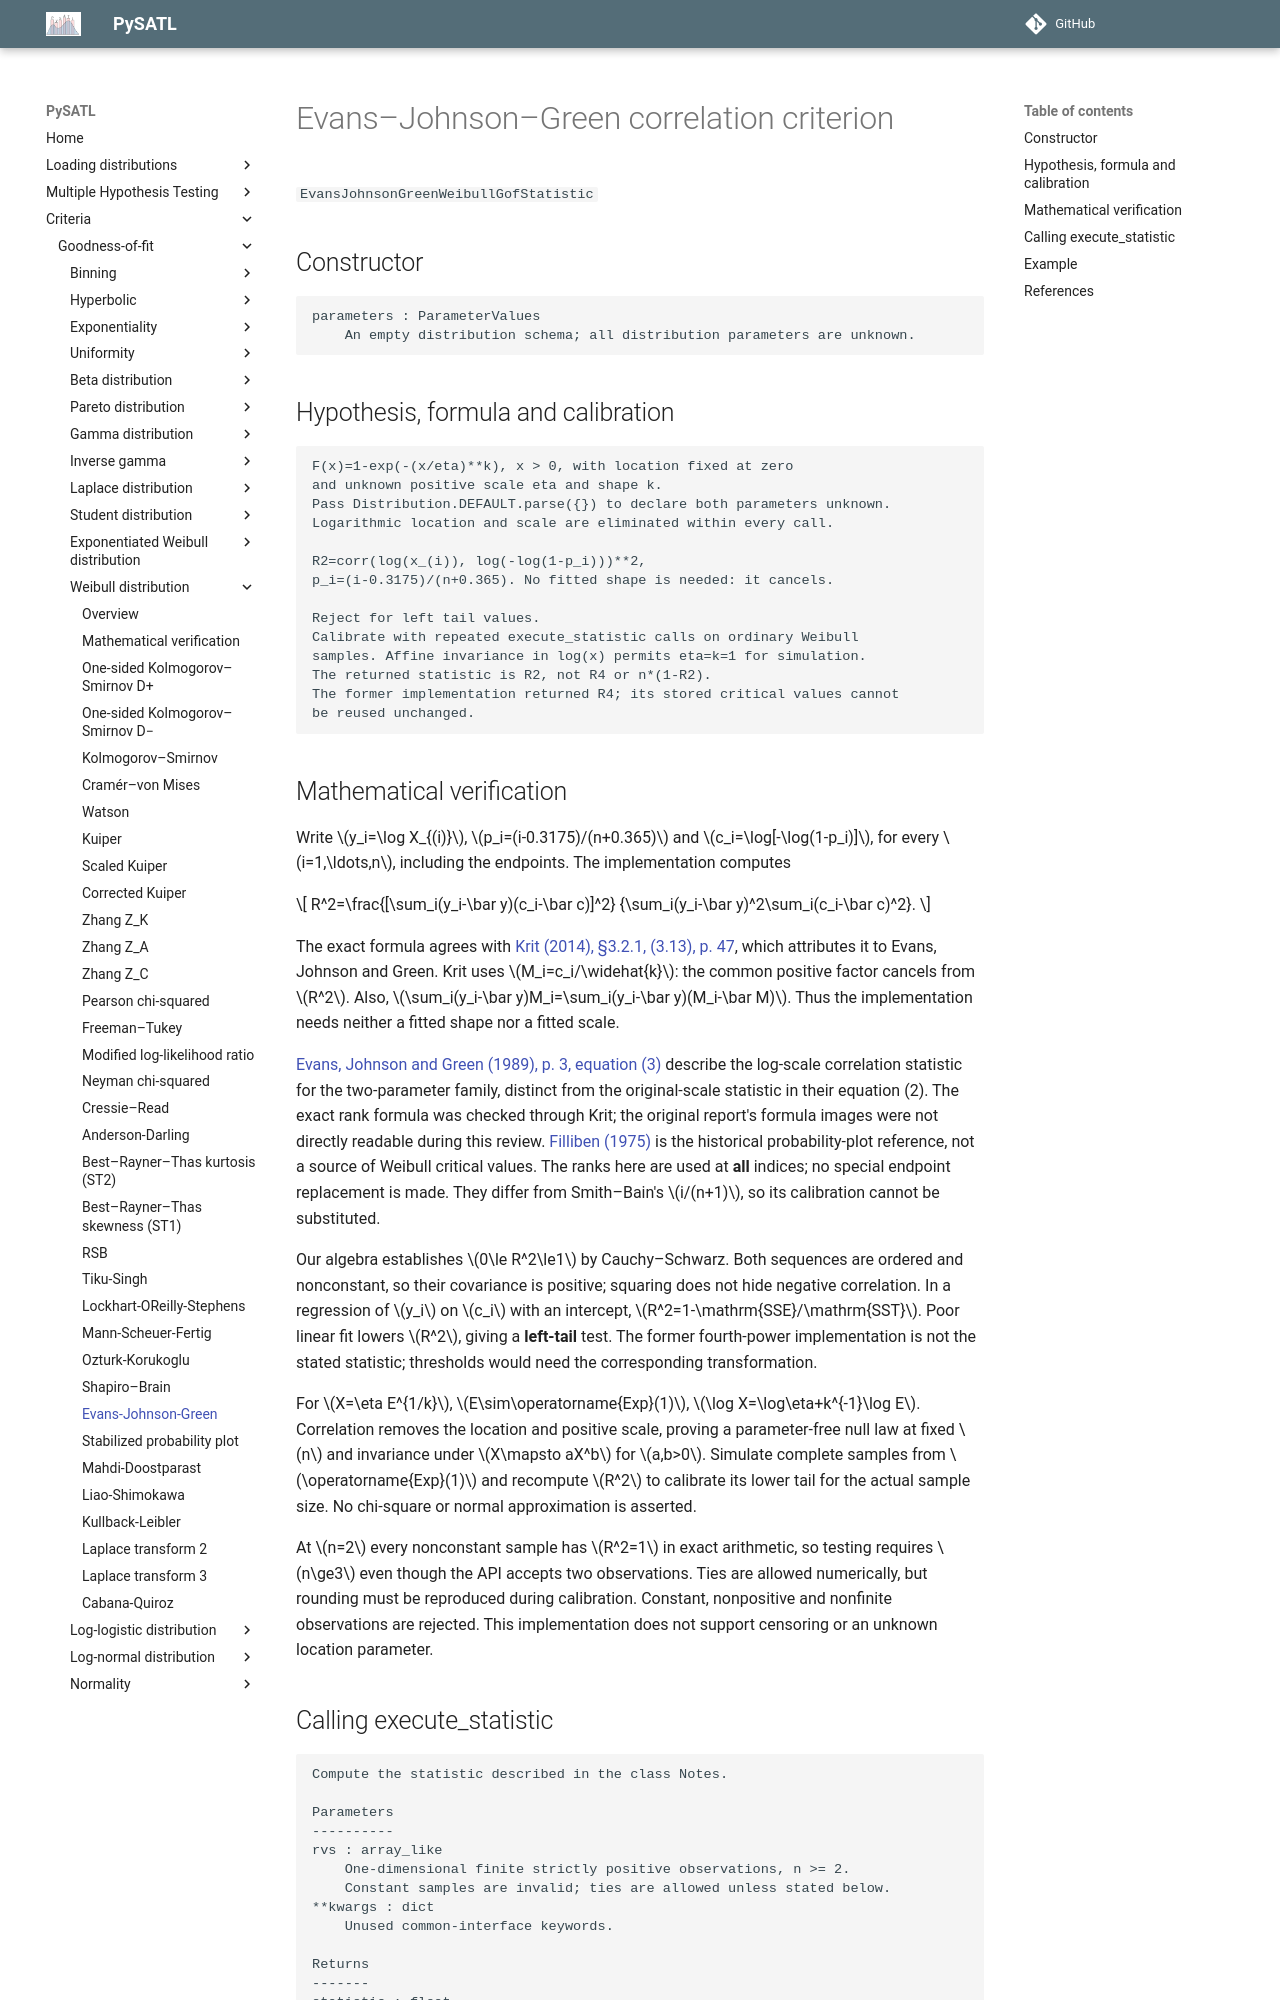

repository: PySATL/pysatl-criterion · page: en/main/criteria/goodness-of-fit/weibull/rejg_weibull_criterion/index.html · generator: mkdocs

# Evans–Johnson–Green correlation criterion

`EvansJohnsonGreenWeibullGofStatistic`

## Constructor

```text
parameters : ParameterValues
    An empty distribution schema; all distribution parameters are unknown.
```

## Hypothesis, formula and calibration

```text
F(x)=1-exp(-(x/eta)**k), x > 0, with location fixed at zero
and unknown positive scale eta and shape k.
Pass Distribution.DEFAULT.parse({}) to declare both parameters unknown.
Logarithmic location and scale are eliminated within every call.

R2=corr(log(x_(i)), log(-log(1-p_i)))**2,
p_i=(i-0.3175)/(n+0.365). No fitted shape is needed: it cancels.

Reject for left tail values.
Calibrate with repeated execute_statistic calls on ordinary Weibull
samples. Affine invariance in log(x) permits eta=k=1 for simulation.
The returned statistic is R2, not R4 or n*(1-R2).
The former implementation returned R4; its stored critical values cannot
be reused unchanged.
```

## Mathematical verification

Write $y_i=\log X_{(i)}$, $p_i=(i-0.3175)/(n+0.365)$ and
$c_i=\log[-\log(1-p_i)]$, for every $i=1,\ldots,n$, including the endpoints.
The implementation computes

$$
R^2=\frac{[\sum_i(y_i-\bar y)(c_i-\bar c)]^2}
{\sum_i(y_i-\bar y)^2\sum_i(c_i-\bar c)^2}.
$$

The exact formula agrees with [Krit (2014), §3.2.1, (3.13), p. 47](https://theses.hal.science/tel-01126901/document),
which attributes it to Evans, Johnson and Green. Krit uses
$M_i=c_i/\widehat{k}$: the common positive factor cancels from $R^2$.
Also, $\sum_i(y_i-\bar y)M_i=\sum_i(y_i-\bar y)(M_i-\bar M)$.
Thus the implementation needs neither a fitted shape nor a fitted scale.

[Evans, Johnson and Green (1989), p. 3, equation (3)](https://www.govinfo.gov/content/pkg/GOVPUB-A13-PURL-gpo123139/pdf/GOVPUB-A13-PURL-gpo123139.pdf)
describe the log-scale correlation statistic for the two-parameter family,
distinct from the original-scale statistic in their equation (2).
The exact rank formula was checked through Krit; the original report's
formula images were not directly readable during this review.
[Filliben (1975)](https://doi.org/10.1080/00401706.1975.10489279)
is the historical probability-plot reference, not a source of Weibull critical values.
The ranks here are used at **all** indices; no special endpoint replacement is made.
They differ from Smith–Bain's $i/(n+1)$, so its calibration cannot be substituted.

Our algebra establishes $0\le R^2\le1$ by Cauchy–Schwarz. Both sequences are
ordered and nonconstant, so their covariance is positive; squaring does not
hide negative correlation. In a regression of $y_i$ on $c_i$ with an intercept,
$R^2=1-\mathrm{SSE}/\mathrm{SST}$. Poor linear fit lowers $R^2$, giving a
**left-tail** test. The former fourth-power implementation is not the stated
statistic; thresholds would need the corresponding transformation.

For $X=\eta E^{1/k}$, $E\sim\operatorname{Exp}(1)$,
$\log X=\log\eta+k^{-1}\log E$. Correlation removes the location and positive
scale, proving a parameter-free null law at fixed $n$ and invariance under
$X\mapsto aX^b$ for $a,b>0$. Simulate complete samples from
$\operatorname{Exp}(1)$ and recompute $R^2$ to calibrate its lower tail for the
actual sample size. No chi-square or normal approximation is asserted.

At $n=2$ every nonconstant sample has $R^2=1$ in exact arithmetic, so testing
requires $n\ge3$ even though the API accepts two observations. Ties are allowed
numerically, but rounding must be reproduced during calibration. Constant,
nonpositive and nonfinite observations are rejected. This implementation does
not support censoring or an unknown location parameter.
